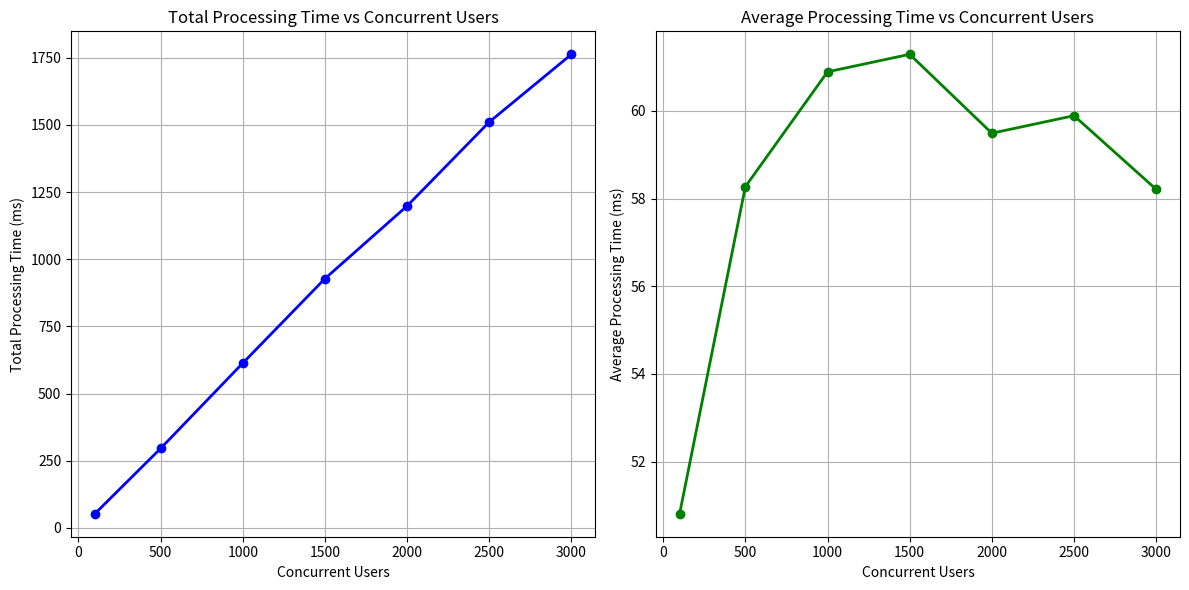

Reproduce this figure in Python. (Note: this script raises an exception after producing the figure.)
import matplotlib.pyplot as plt
import numpy as np

# Performance data from load test
concurrent_users = [100, 500, 1000, 1500, 2000, 2500, 3000]
total_processing_time = [52.62, 295.60, 613.19, 927.64, 1198.13, 1510.72, 1762.67]
avg_processing_time = [50.81, 58.27, 60.89, 61.29, 59.49, 59.89, 58.21]

plt.figure(figsize=(12, 6))

# Total Processing Time
plt.subplot(1, 2, 1)
plt.plot(concurrent_users, total_processing_time, marker='o', color='blue', linewidth=2)
plt.title('Total Processing Time vs Concurrent Users')
plt.xlabel('Concurrent Users')
plt.ylabel('Total Processing Time (ms)')
plt.grid(True)

# Average Processing Time
plt.subplot(1, 2, 2)
plt.plot(concurrent_users, avg_processing_time, marker='o', color='green', linewidth=2)
plt.title('Average Processing Time vs Concurrent Users')
plt.xlabel('Concurrent Users')
plt.ylabel('Average Processing Time (ms)')
plt.grid(True)

plt.tight_layout()
plt.savefig('c:/Users/<user>/celestial-sphere/backend/performance-metrics-visualization.png')
plt.close()

# Generate additional performance insights
def analyze_performance():
    scaling_efficiency = np.polyfit(concurrent_users, total_processing_time, 1)
    linear_scaling_rate = scaling_efficiency[0]
    
    print(f"Linear Scaling Rate: {linear_scaling_rate:.4f} ms per concurrent user")
    
    performance_stability = np.std(avg_processing_time)
    print(f"Performance Stability (Standard Deviation): {performance_stability:.2f} ms")

analyze_performance()
